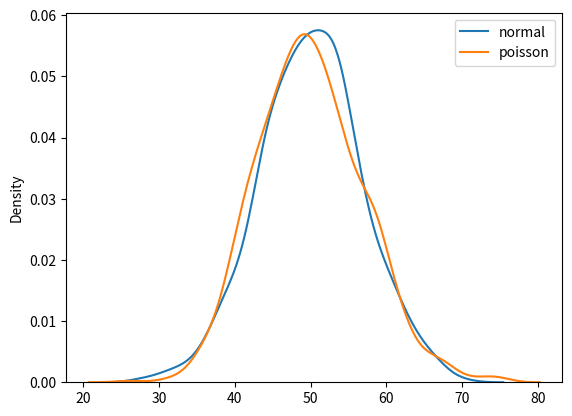

Recreate this plot in Python.
'''Normal distribution is continueus whereas poisson is discrete But we cans see that similar to binomial for a large enough poisson distribution it will become similar to normal distribution with certain std dev and mean'''
from numpy import random
import matplotlib.pyplot as plt
import seaborn as sns
sns.distplot(random.normal(loc=50, scale=7, size=1000),hist=False,label='normal')
sns.distplot(random.poisson(lam= 50, size=1000),hist=False,label='poisson')
plt.legend()
plt.show()